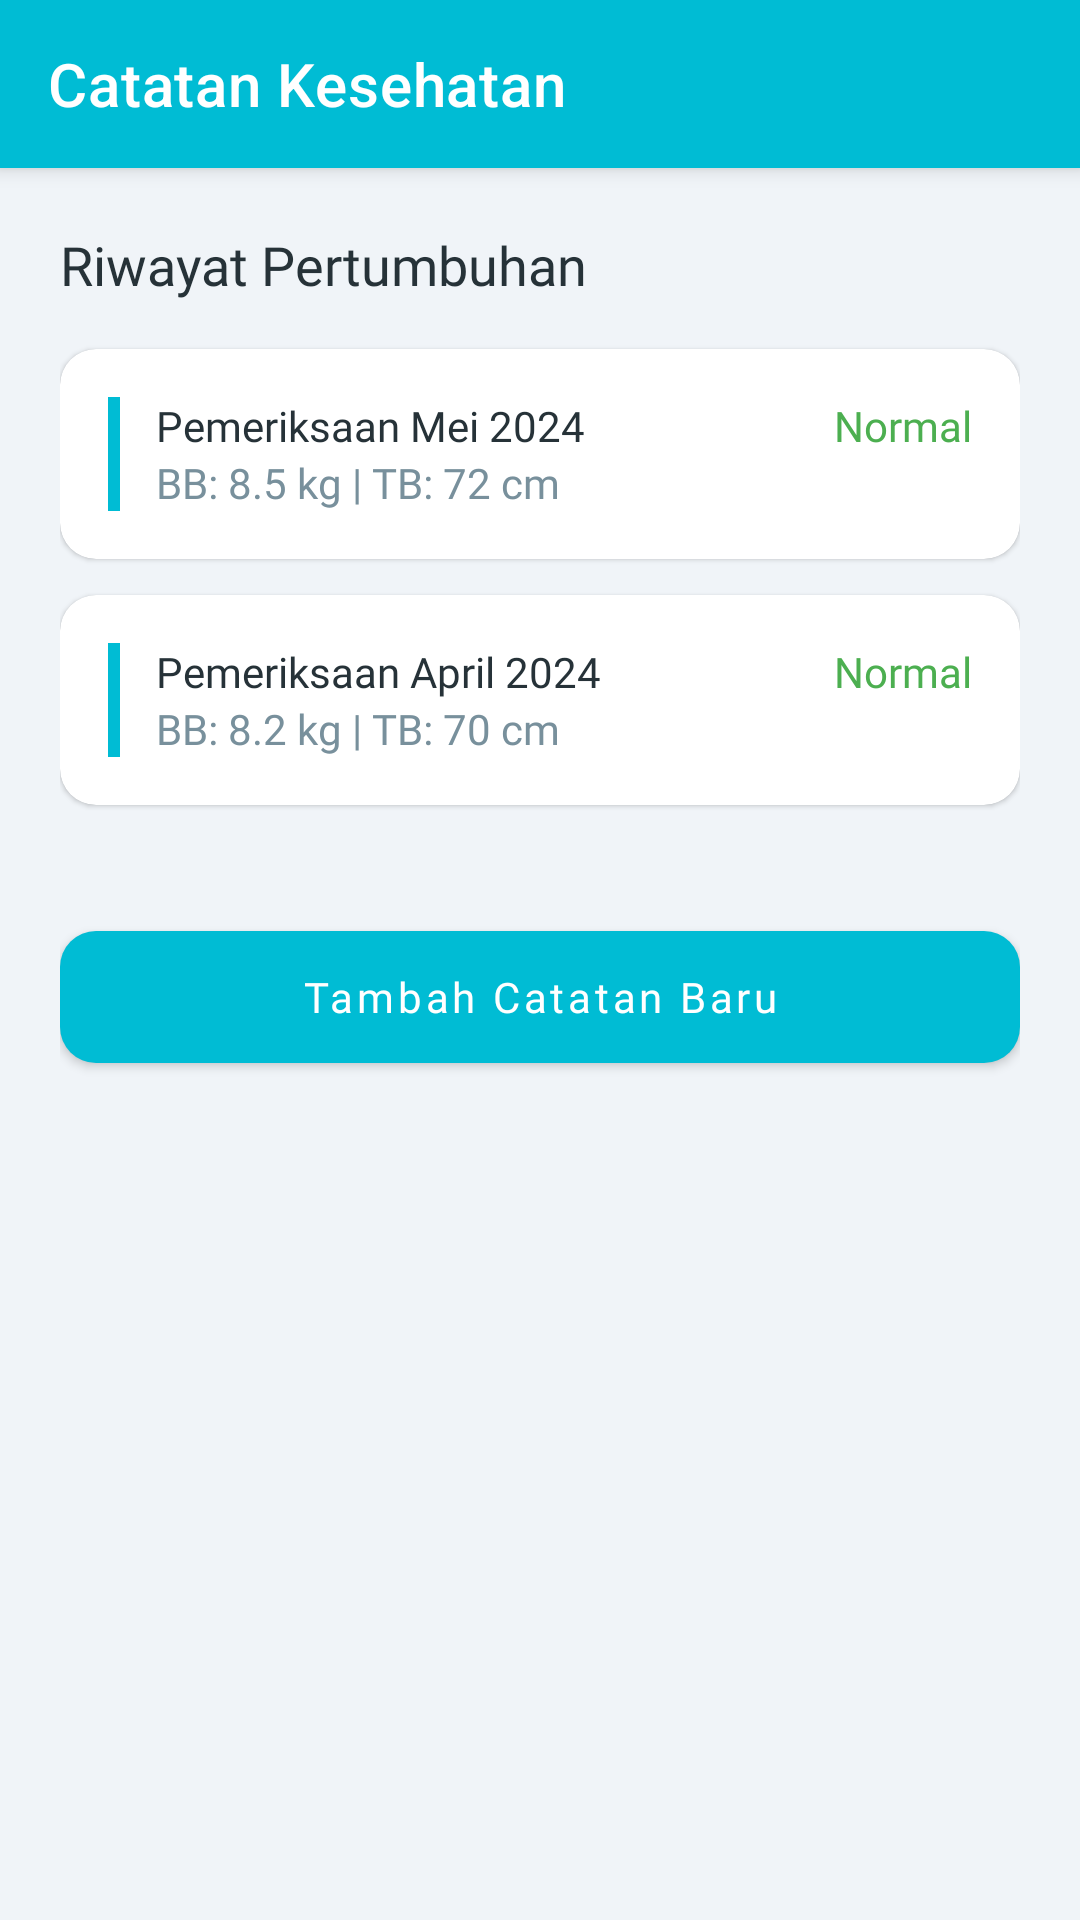

The Android layout XML behind this screen, and the referenced resources:
<!-- AndroidManifest.xml: application theme Theme.Fathurcarry -->
<!-- res/layout/activity_catatan_p6.xml -->
<?xml version="1.0" encoding="utf-8"?>
<androidx.coordinatorlayout.widget.CoordinatorLayout xmlns:android="http://schemas.android.com/apk/res/android"
    xmlns:app="http://schemas.android.com/apk/res-auto"
    android:layout_width="match_parent"
    android:layout_height="match_parent"
    android:background="@color/posyandu_bg">

    <com.google.android.material.appbar.AppBarLayout
        android:layout_width="match_parent"
        android:layout_height="wrap_content">
        <com.google.android.material.appbar.MaterialToolbar
            android:id="@+id/toolbar"
            android:layout_width="match_parent"
            android:layout_height="?attr/actionBarSize"
            android:background="@color/posyandu_primary"
            app:title="Catatan Kesehatan"
            app:titleTextColor="@color/white"
            app:navigationIcon="@drawable/ic_back_ios"
            app:navigationIconTint="@color/white" />
    </com.google.android.material.appbar.AppBarLayout>

    <androidx.core.widget.NestedScrollView
        android:layout_width="match_parent"
        android:layout_height="match_parent"
        app:layout_behavior="@string/appbar_scrolling_view_behavior">

        <LinearLayout
            android:layout_width="match_parent"
            android:layout_height="wrap_content"
            android:orientation="vertical"
            android:padding="20dp">

            <TextView
                android:layout_width="wrap_content"
                android:layout_height="wrap_content"
                android:text="Riwayat Pertumbuhan"
                android:fontFamily="@font/poppins_bold"
                android:textSize="18sp"
                android:textColor="@color/posyandu_text_primary"
                android:layout_marginBottom="16dp"/>

            
            <com.google.android.material.card.MaterialCardView
                android:layout_width="match_parent"
                android:layout_height="wrap_content"
                app:cardCornerRadius="12dp"
                android:layout_marginBottom="12dp">
                <LinearLayout
                    android:layout_width="match_parent"
                    android:layout_height="wrap_content"
                    android:padding="16dp"
                    android:orientation="horizontal">
                    <View
                        android:layout_width="4dp"
                        android:layout_height="match_parent"
                        android:background="@color/posyandu_primary"/>
                    <LinearLayout
                        android:layout_width="0dp"
                        android:layout_height="wrap_content"
                        android:layout_weight="1"
                        android:orientation="vertical"
                        android:layout_marginStart="12dp">
                        <TextView
                            android:layout_width="wrap_content"
                            android:layout_height="wrap_content"
                            android:text="Pemeriksaan Mei 2024"
                            android:fontFamily="@font/poppins_bold"
                            android:textColor="@color/posyandu_text_primary"/>
                        <TextView
                            android:layout_width="wrap_content"
                            android:layout_height="wrap_content"
                            android:text="BB: 8.5 kg | TB: 72 cm"
                            android:fontFamily="@font/poppins_regular"
                            android:textColor="@color/posyandu_text_secondary"/>
                    </LinearLayout>
                    <TextView
                        android:layout_width="wrap_content"
                        android:layout_height="wrap_content"
                        android:text="Normal"
                        android:textColor="#4CAF50"
                        android:fontFamily="@font/poppins_bold"/>
                </LinearLayout>
            </com.google.android.material.card.MaterialCardView>

            
            <com.google.android.material.card.MaterialCardView
                android:layout_width="match_parent"
                android:layout_height="wrap_content"
                app:cardCornerRadius="12dp"
                android:layout_marginBottom="12dp">
                <LinearLayout
                    android:layout_width="match_parent"
                    android:layout_height="wrap_content"
                    android:padding="16dp"
                    android:orientation="horizontal">
                    <View
                        android:layout_width="4dp"
                        android:layout_height="match_parent"
                        android:background="@color/posyandu_primary"/>
                    <LinearLayout
                        android:layout_width="0dp"
                        android:layout_height="wrap_content"
                        android:layout_weight="1"
                        android:orientation="vertical"
                        android:layout_marginStart="12dp">
                        <TextView
                            android:layout_width="wrap_content"
                            android:layout_height="wrap_content"
                            android:text="Pemeriksaan April 2024"
                            android:fontFamily="@font/poppins_bold"
                            android:textColor="@color/posyandu_text_primary"/>
                        <TextView
                            android:layout_width="wrap_content"
                            android:layout_height="wrap_content"
                            android:text="BB: 8.2 kg | TB: 70 cm"
                            android:fontFamily="@font/poppins_regular"
                            android:textColor="@color/posyandu_text_secondary"/>
                    </LinearLayout>
                    <TextView
                        android:layout_width="wrap_content"
                        android:layout_height="wrap_content"
                        android:text="Normal"
                        android:textColor="#4CAF50"
                        android:fontFamily="@font/poppins_bold"/>
                </LinearLayout>
            </com.google.android.material.card.MaterialCardView>

            <com.google.android.material.button.MaterialButton
                android:layout_width="match_parent"
                android:layout_height="56dp"
                android:layout_marginTop="24dp"
                android:text="Tambah Catatan Baru"
                android:textAllCaps="false"
                android:fontFamily="@font/poppins_bold"
                app:cornerRadius="12dp" />

        </LinearLayout>
    </androidx.core.widget.NestedScrollView>

</androidx.coordinatorlayout.widget.CoordinatorLayout>
<!-- resources referenced by this layout -->
<resources>
  <color name="posyandu_bg">#F0F4F8</color>
  <color name="posyandu_primary">#00BCD4</color>
  <color name="posyandu_text_primary">#263238</color>
  <color name="posyandu_text_secondary">#78909C</color>
  <color name="white">#FFFFFFFF</color>
  <style name="Theme.Fathurcarry" parent="Base.Theme.Fathurcarry">
          <item name="android:statusBarColor">@color/posyandu_primary</item>
      </style>
  <style name="Base.Theme.Fathurcarry" parent="Theme.MaterialComponents.Light.NoActionBar">
          <item name="colorPrimary">@color/posyandu_primary</item>
          <item name="colorPrimaryDark">@color/posyandu_primary_dark</item>
          <item name="colorAccent">@color/posyandu_accent</item>
          <item name="android:windowBackground">@color/posyandu_bg</item>
      </style>
  <color name="posyandu_primary_dark">#0097A7</color>
  <color name="posyandu_accent">#FF4081</color>
</resources>
